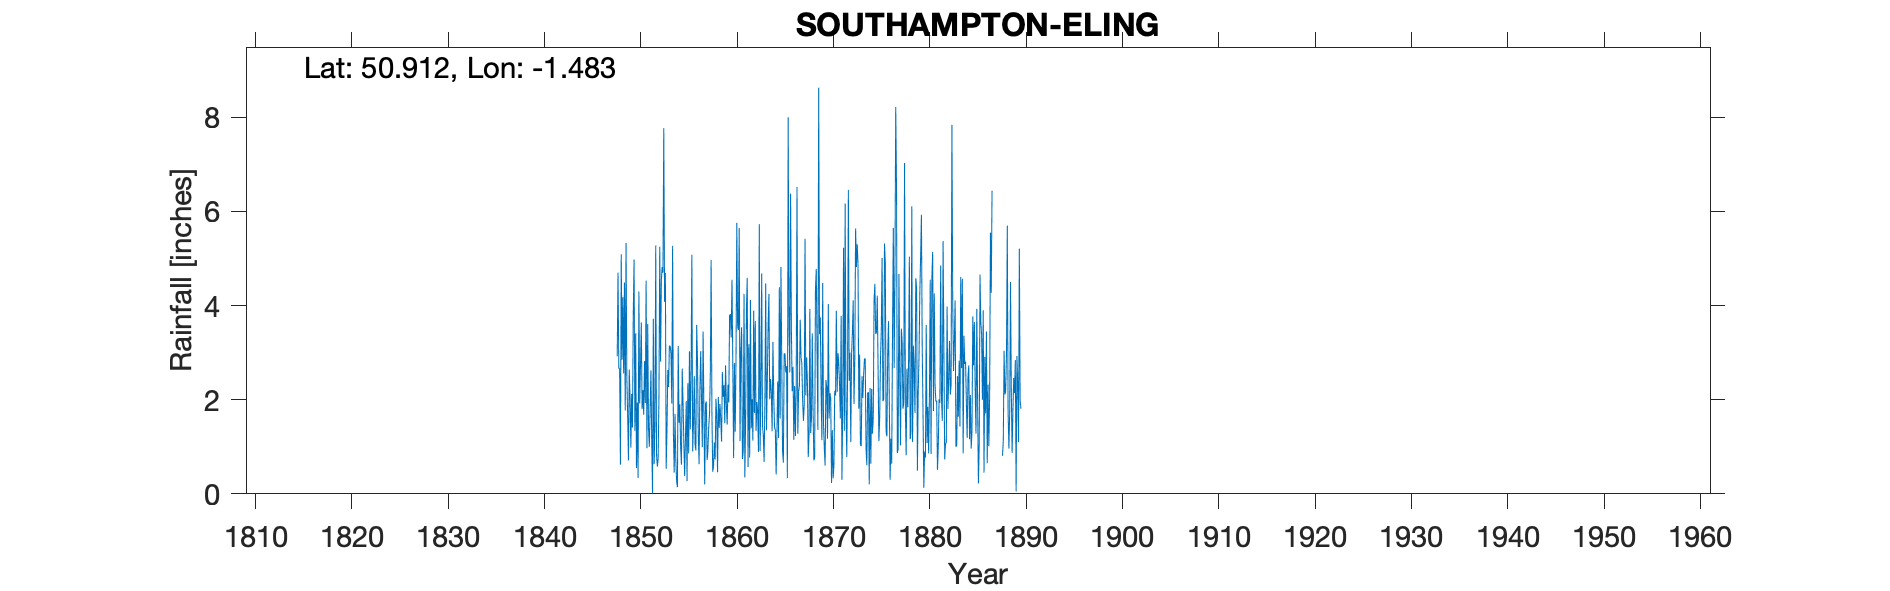

The data file committed next to this chart (first rows):
SOUTHAMPTON ELING, , , , , , , , , , , , , , , , , , , , , , , 
Grid ref, SU364126, Long, -1.483, Lat, 50.91, Elevation, 15, ft, , , , , , , , , , , , , , , 
Station no, RR205, , , , , , , , , , , , , , , , , , , , , , 
, 1840, 1841, 1842, 1843, 1844, 1845, 1846, 1847, 1848, 1849, 1850, 1851, 1852, 1853, 1854, 1855, 1856, 1857, 1858, 1859, 1860, 1861, 1862
January, , , , , , , , , 2.92, 2.45, 0.55, 4.53, 5.28, 4.69, 1.7, 0.38, 2.5, 1.76, 0.58, 2.06, 2.75, 0.74, 2.01
February, , , , , , , , , 4.7, 1.68, 1.94, 0.97, 0.82, 0.53, 0.73, 1.16, 1.05, 0.2, 1.09, 2.31, 0.76, 0.92, 1.13
March, , , , , , , , , 2.66, 0.71, 0.34, 3.61, 0.58, 1.36, 0.27, 1.97, 0.92, 1.9, 0.73, 1.5, 2.78, 4.25, 3.89
April, , , , , , , , , 2.67, 2.64, 4.3, 1.4, 0.75, 2.63, 0.14, 0.27, 3.59, 1.96, 2.02, 2.73, 1.32, 0.35, 1.72
May, , , , , , , , , 0.62, 2.04, 1.92, 1, 2.07, 2.27, 3.14, 2.35, 2.85, 0.72, 1.65, 1.89, 2.86, 1.6, 3.67
June, , , , , , , , , 5.09, 0.98, 2.73, 1.81, 5.25, 3.15, 1.51, 0.86, 1.25, 0.94, 0.46, 1.47, 5.76, 3.94, 1.34
July, , , , , , , , , 2.85, 2.12, 3.64, 2.62, 2.81, 3.13, 1.9, 3.03, 0.63, 1.41, 2.06, 2.32, 3.55, 4.59, 1.95
August, , , , , , , , , 4.18, 1.41, 1.8, 1.12, 4.55, 2.98, 0.99, 1.37, 2.18, 1.7, 1.4, 1.94, 3.48, 0.57, 1.74
September, , , , , , , , , 2.56, 3.82, 2.2, 0.01, 4.82, 1.92, 0.62, 2.55, 3.03, 2.55, 1.91, 3.79, 5.65, 3.18, 0.89
October, , , , , , , , , 4.49, 4.98, 1.68, 3.72, 4.7, 5.27, 2.66, 5.08, 2.03, 4.97, 1.58, 3.82, 1.12, 0.77, 5.73
November, , , , , , , , , 1.77, 1.34, 2.82, 0.63, 7.77, 1.3, 1.94, 0.9, 0.99, 1.7, 1.11, 3.32, 3.04, 4.12, 0.91
December, , , , , , , , , 5.33, 3.41, 1.93, 1.45, 4.08, 0.45, 1.08, 1.48, 3.45, 0.47, 2.59, 4.55, 3.54, 1.39, 2.19
Total, , , , , , , , , 39.84, 27.58, 25.85, 22.87, 43.48, 29.68, 16.68, 21.4, 24.47, 20.28, 17.18, 31.7, 36.61, 26.42, 27.17
IDR 1851 Sep, , , , , , , , , , , , , , , , , , , , , , , 
IDR 1887 Total removed, incomplete year, , , , , , , , , , , , , , , , , , , , , , , 
